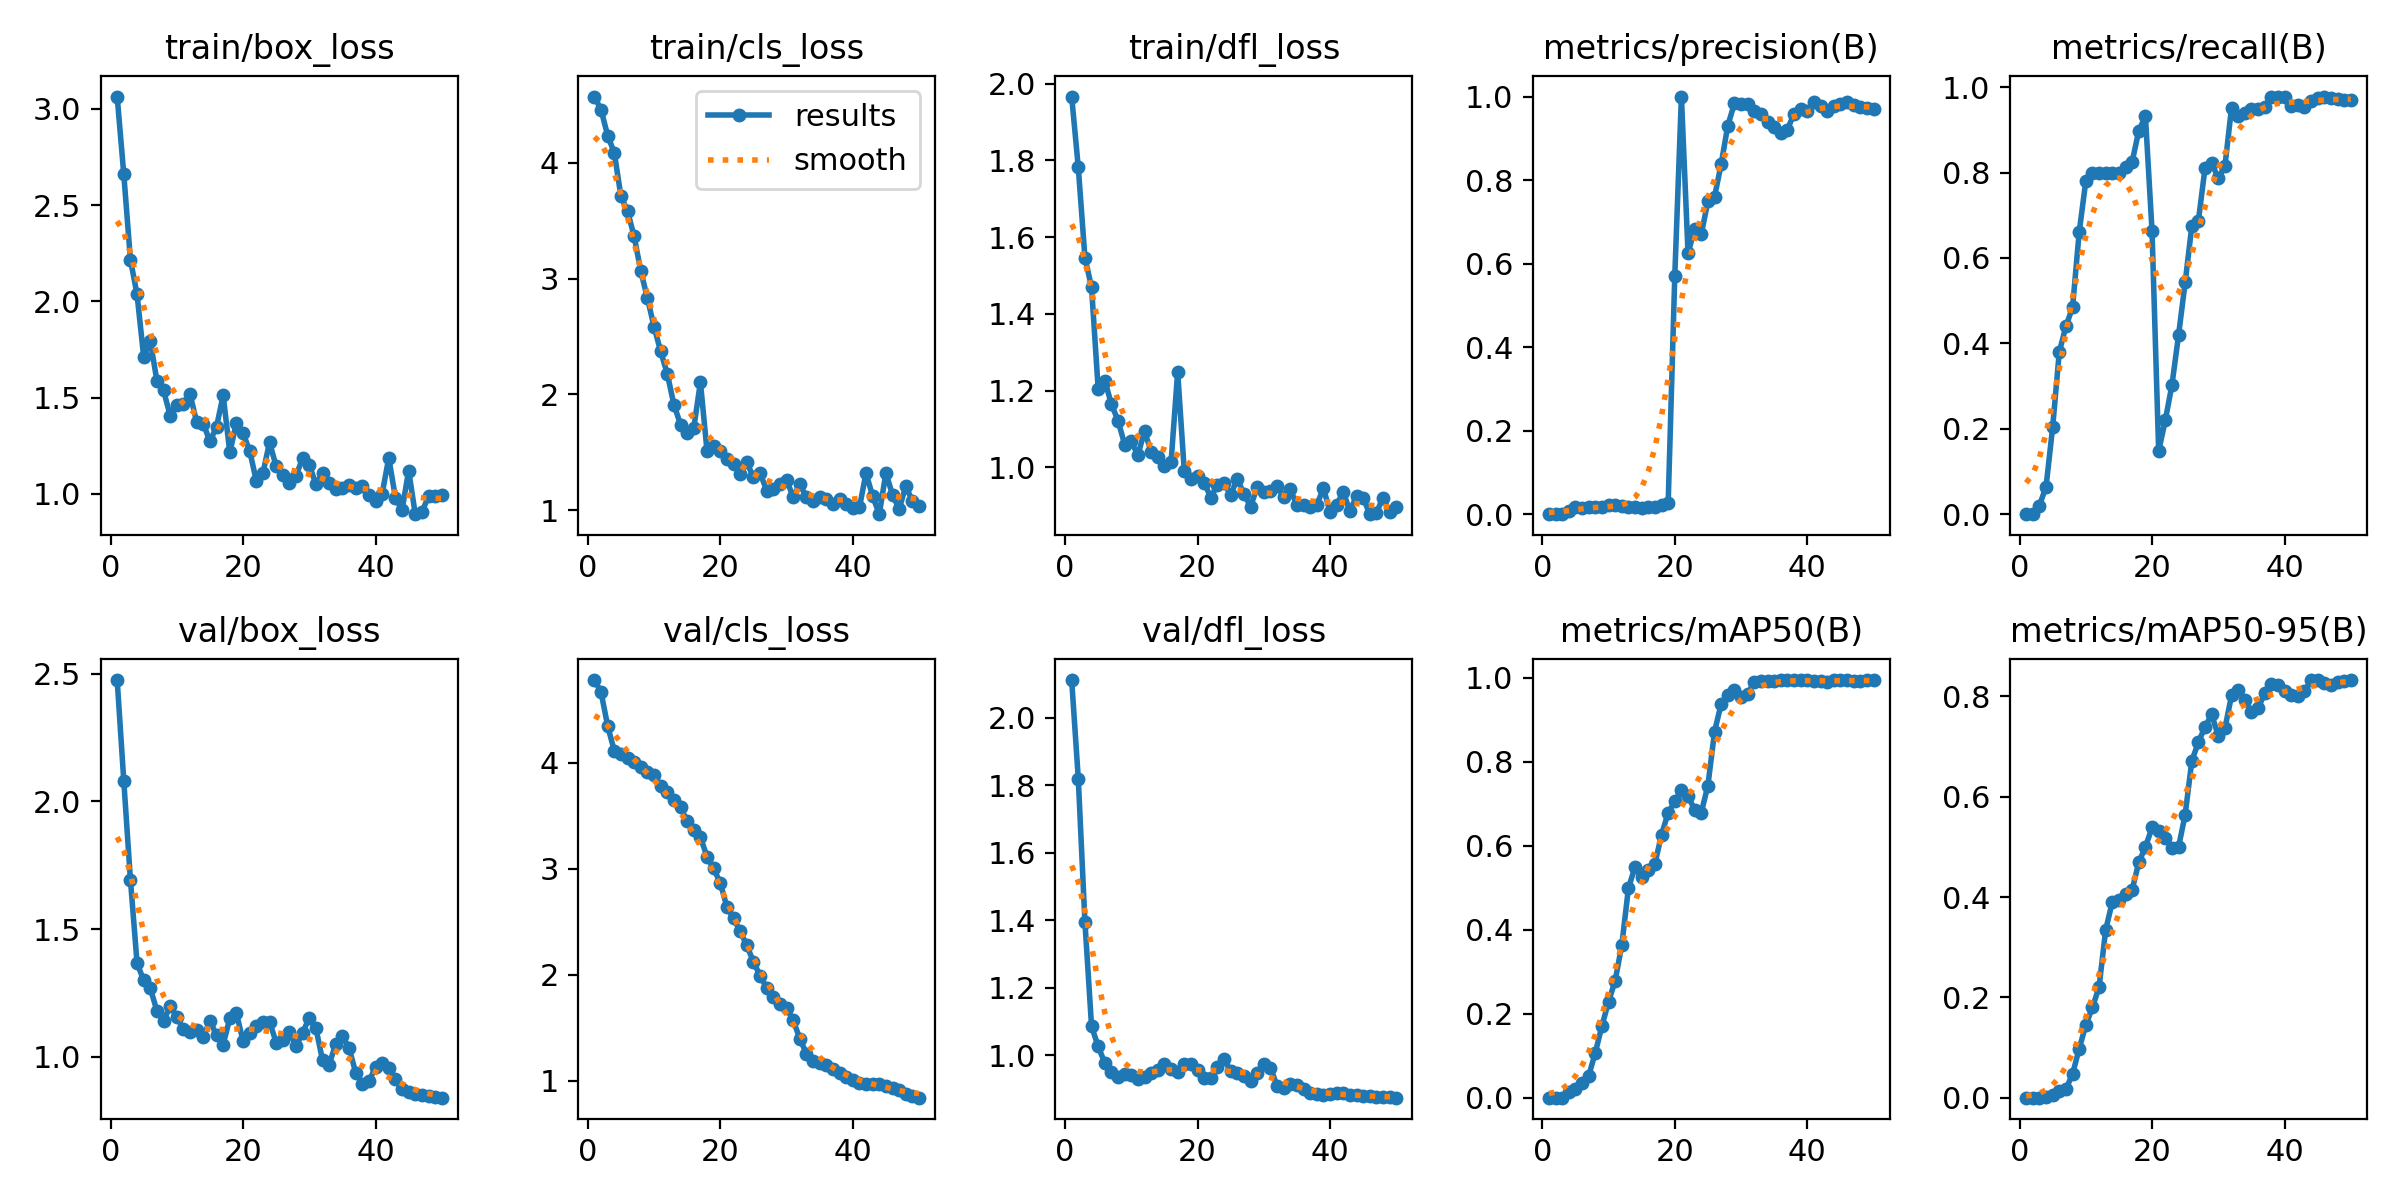

Source data for this figure (header and first rows):
epoch, time, train/box_loss, train/cls_loss, train/dfl_loss, metrics/precision(B), metrics/recall(B), metrics/mAP50(B), metrics/mAP50-95(B), val/box_loss, val/cls_loss, val/dfl_loss, lr/pg0, lr/pg1, lr/pg2
1, 32.91, 3.064, 4.572, 1.966, 0, 0, 0, 0, 2.476, 4.783, 2.112, 3.333e-05, 3.333e-05, 3.333e-05
2, 52.73, 2.659, 4.458, 1.782, 0, 0, 0, 0, 2.08, 4.669, 1.819, 7.62302e-05, 7.62302e-05, 7.62302e-05
3, 72.86, 2.217, 4.235, 1.547, 0.00055, 0.02, 0.00031, 0.00019, 1.693, 4.348, 1.395, 0.0001174, 0.0001174, 0.0001174
4, 93.05, 2.036, 4.088, 1.469, 0.0086, 0.06426, 0.01385, 0.00159, 1.367, 4.115, 1.086, 0.0001568, 0.0001568, 0.0001568
5, 112.6, 1.712, 3.712, 1.204, 0.01614, 0.2043, 0.02131, 0.00589, 1.298, 4.082, 1.026, 0.0001944, 0.0001944, 0.0001944
6, 132.2, 1.794, 3.584, 1.226, 0.0152, 0.38, 0.03467, 0.01268, 1.268, 4.05, 0.9775, 0.0002302, 0.0002302, 0.0002302
7, 152.6, 1.587, 3.364, 1.165, 0.01659, 0.44, 0.05191, 0.01729, 1.179, 4.01, 0.9496, 0.0002643, 0.0002643, 0.0002643
8, 171.8, 1.537, 3.063, 1.122, 0.01616, 0.4843, 0.1069, 0.04714, 1.138, 3.959, 0.936, 0.0002967, 0.0002967, 0.0002967
9, 338.3, 1.406, 2.832, 1.06, 0.01803, 0.66, 0.1706, 0.09736, 1.199, 3.918, 0.9449, 0.0003273, 0.0003273, 0.0003273
10, 362.6, 1.461, 2.583, 1.068, 0.02085, 0.78, 0.2283, 0.1448, 1.156, 3.888, 0.9416, 0.0003561, 0.0003561, 0.0003561
11, 382.1, 1.464, 2.371, 1.032, 0.02153, 0.8, 0.2787, 0.1799, 1.107, 3.783, 0.9293, 0.0003831, 0.0003831, 0.0003831
12, 401.7, 1.518, 2.177, 1.095, 0.01909, 0.8, 0.3631, 0.2203, 1.097, 3.725, 0.9366, 0.0004084, 0.0004084, 0.0004084
13, 421.2, 1.372, 1.911, 1.04, 0.01687, 0.8, 0.4987, 0.3345, 1.105, 3.652, 0.948, 0.000432, 0.000432, 0.000432
14, 440.8, 1.364, 1.739, 1.027, 0.01627, 0.8, 0.5497, 0.3902, 1.077, 3.58, 0.957, 0.0004538, 0.0004538, 0.0004538
15, 460.3, 1.272, 1.671, 1.004, 0.01569, 0.8, 0.5251, 0.3942, 1.14, 3.451, 0.975, 0.0004738, 0.0004738, 0.0004738
16, 479.7, 1.348, 1.71, 1.013, 0.01621, 0.8128, 0.5421, 0.4064, 1.084, 3.368, 0.9587, 0.0004921, 0.0004921, 0.0004921
17, 498.7, 1.512, 2.105, 1.249, 0.01707, 0.8255, 0.5569, 0.4147, 1.047, 3.298, 0.9505, 0.0005086, 0.0005086, 0.0005086
18, 517.8, 1.215, 1.509, 0.9899, 0.0231, 0.8979, 0.6262, 0.4692, 1.15, 3.115, 0.9743, 0.0005233, 0.0005233, 0.0005233
19, 566.5, 1.368, 1.556, 0.9706, 0.02592, 0.9319, 0.6783, 0.4998, 1.17, 3.003, 0.9749, 0.0005363, 0.0005363, 0.0005363
20, 585.3, 1.314, 1.509, 0.9768, 0.5709, 0.663, 0.7053, 0.5387, 1.061, 2.866, 0.9563, 0.0005475, 0.0005475, 0.0005475
21, 598, 1.223, 1.445, 0.9607, 1, 0.1477, 0.7334, 0.5311, 1.092, 2.64, 0.9325, 0.000557, 0.000557, 0.000557
22, 610.5, 1.068, 1.395, 0.9215, 0.6248, 0.2199, 0.7176, 0.5182, 1.119, 2.531, 0.9317, 0.0005647, 0.0005647, 0.0005647
23, 623.5, 1.106, 1.314, 0.955, 0.6831, 0.302, 0.6859, 0.4972, 1.134, 2.409, 0.9667, 0.0005706, 0.0005706, 0.0005706
24, 636.1, 1.268, 1.414, 0.9592, 0.6706, 0.4189, 0.679, 0.4996, 1.137, 2.278, 0.9894, 0.0005748, 0.0005748, 0.0005748
25, 648.7, 1.142, 1.284, 0.9287, 0.7494, 0.5426, 0.7433, 0.5644, 1.055, 2.121, 0.9536, 0.0005772, 0.0005772, 0.0005772
26, 661.1, 1.099, 1.324, 0.9701, 0.7602, 0.6744, 0.8716, 0.6709, 1.064, 1.991, 0.9464, 0.0005611, 0.0005611, 0.0005611
27, 673.5, 1.055, 1.168, 0.931, 0.838, 0.6873, 0.9375, 0.7091, 1.095, 1.876, 0.9399, 0.0005391, 0.0005391, 0.0005391
28, 687.2, 1.094, 1.185, 0.898, 0.9302, 0.8108, 0.9597, 0.7392, 1.041, 1.791, 0.9254, 0.0005171, 0.0005171, 0.0005171
29, 700.6, 1.185, 1.226, 0.9485, 0.9835, 0.8224, 0.9714, 0.7642, 1.093, 1.725, 0.948, 0.0004951, 0.0004951, 0.0004951
30, 713.8, 1.151, 1.263, 0.9365, 0.9828, 0.7863, 0.9542, 0.7216, 1.153, 1.689, 0.975, 0.0004731, 0.0004731, 0.0004731
31, 727.1, 1.05, 1.113, 0.9383, 0.9812, 0.8149, 0.9609, 0.7361, 1.111, 1.571, 0.964, 0.0004511, 0.0004511, 0.0004511
32, 740.2, 1.105, 1.223, 0.9505, 0.9664, 0.9516, 0.9905, 0.802, 0.9859, 1.396, 0.9096, 0.0004291, 0.0004291, 0.0004291
33, 752.6, 1.054, 1.114, 0.9231, 0.9572, 0.9319, 0.9912, 0.8135, 0.9688, 1.255, 0.9043, 0.0004071, 0.0004071, 0.0004071
34, 765, 1.024, 1.075, 0.9426, 0.9402, 0.939, 0.9918, 0.7922, 1.05, 1.188, 0.9158, 0.0003851, 0.0003851, 0.0003851
35, 777.7, 1.031, 1.111, 0.9021, 0.9259, 0.9479, 0.993, 0.7687, 1.08, 1.165, 0.9115, 0.0003631, 0.0003631, 0.0003631
36, 790, 1.043, 1.1, 0.9018, 0.9124, 0.9491, 0.9938, 0.7761, 1.034, 1.143, 0.8992, 0.0003411, 0.0003411, 0.0003411
37, 802.6, 1.032, 1.05, 0.8963, 0.9208, 0.9535, 0.9938, 0.8061, 0.9374, 1.111, 0.8873, 0.0003191, 0.0003191, 0.0003191
38, 814.5, 1.043, 1.095, 0.9013, 0.9592, 0.9761, 0.9941, 0.8248, 0.8934, 1.069, 0.8847, 0.0002971, 0.0002971, 0.0002971
39, 826.3, 0.9948, 1.054, 0.9465, 0.9695, 0.9768, 0.9942, 0.8228, 0.9029, 1.037, 0.8818, 0.0002751, 0.0002751, 0.0002751
40, 838.3, 0.9621, 1.019, 0.8839, 0.9666, 0.978, 0.9944, 0.81, 0.9581, 1.004, 0.8857, 0.0002531, 0.0002531, 0.0002531
41, 850.4, 1, 1.023, 0.9028, 0.986, 0.9555, 0.991, 0.802, 0.9761, 0.9731, 0.8887, 0.0002311, 0.0002311, 0.0002311
42, 862, 1.186, 1.319, 0.936, 0.9776, 0.9579, 0.991, 0.8012, 0.9542, 0.9635, 0.8873, 0.0002091, 0.0002091, 0.0002091
43, 873.8, 0.9795, 1.121, 0.8863, 0.9661, 0.9527, 0.9905, 0.81, 0.9122, 0.9693, 0.8838, 0.0001871, 0.0001871, 0.0001871
44, 885.4, 0.9136, 0.9652, 0.9255, 0.9778, 0.9686, 0.9938, 0.832, 0.8738, 0.9636, 0.8811, 0.0001651, 0.0001651, 0.0001651
45, 897.4, 1.12, 1.321, 0.9214, 0.9833, 0.9745, 0.9936, 0.8327, 0.8609, 0.9484, 0.8807, 0.0001431, 0.0001431, 0.0001431
46, 909.7, 0.8937, 1.132, 0.8782, 0.9859, 0.9772, 0.9934, 0.8267, 0.8544, 0.9291, 0.8793, 0.0001211, 0.0001211, 0.0001211
47, 922.2, 0.9053, 1.01, 0.882, 0.9803, 0.9735, 0.9931, 0.8231, 0.85, 0.9078, 0.8777, 9.91012e-05, 9.91012e-05, 9.91012e-05
48, 934, 0.9861, 1.206, 0.9213, 0.9745, 0.9722, 0.9932, 0.8295, 0.8466, 0.878, 0.8765, 7.71034e-05, 7.71034e-05, 7.71034e-05
49, 946.2, 0.9899, 1.08, 0.883, 0.9718, 0.9708, 0.9935, 0.8313, 0.843, 0.8553, 0.8753, 5.51056e-05, 5.51056e-05, 5.51056e-05
50, 958.3, 0.995, 1.032, 0.8966, 0.9691, 0.9703, 0.9935, 0.8325, 0.8388, 0.8387, 0.8746, 3.31078e-05, 3.31078e-05, 3.31078e-05
